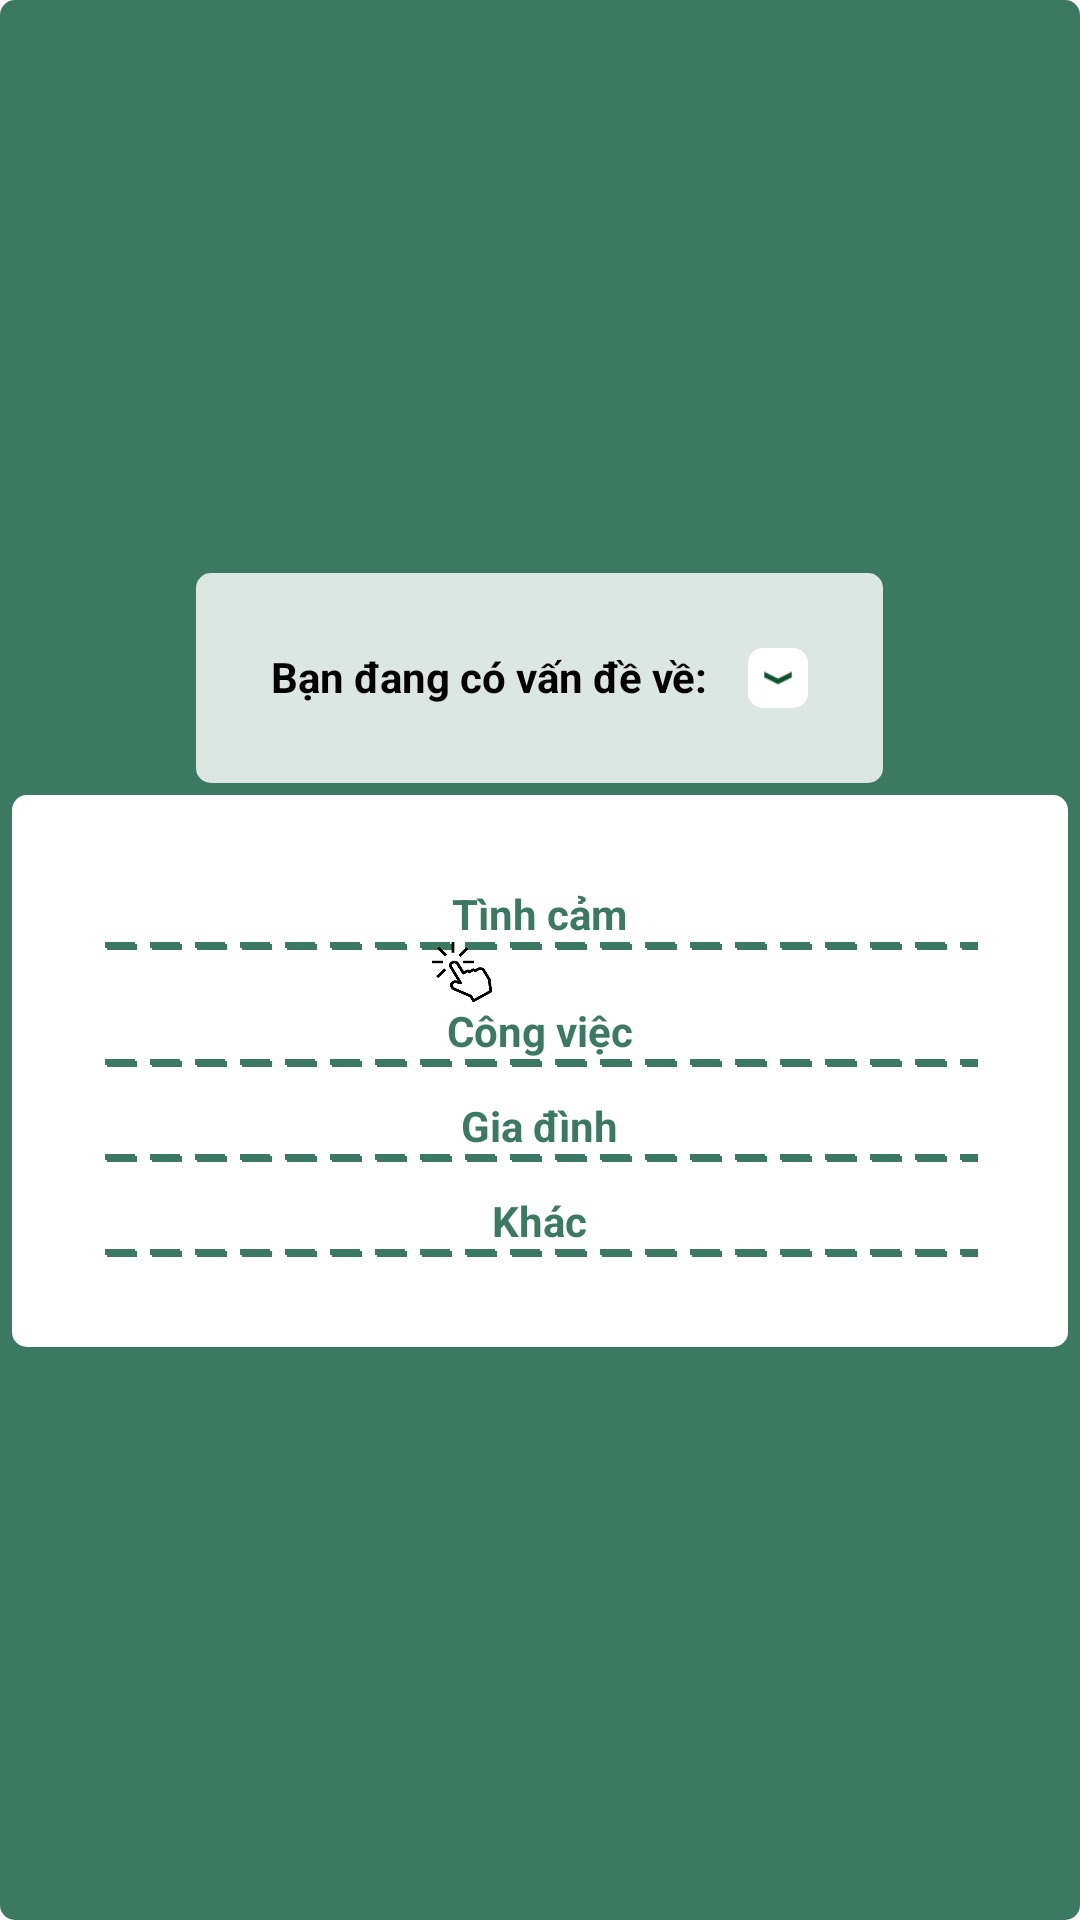

Write the Android layout XML for this screen, with the resource values it uses.
<!-- AndroidManifest.xml: application theme Theme.Capi -->
<!-- res/layout/popup_layout.xml -->
<LinearLayout xmlns:android="http://schemas.android.com/apk/res/android"
    android:layout_width="wrap_content"
    android:layout_height="wrap_content"
    android:orientation="vertical"
    android:padding="4dp"
    android:gravity="center"
    android:background="@drawable/rounded_corners2">
    <LinearLayout
        android:layout_width="wrap_content"
        android:layout_height="wrap_content"
        android:padding="25dp"
        android:orientation="horizontal"
        android:background="@drawable/rounded_corners1">
        <TextView
            android:layout_width="wrap_content"
            android:layout_height="wrap_content"
            android:text="Bạn đang có vấn đề về: "
            android:textColor="@color/black"
            android:textStyle="bold">
        </TextView>
        <ImageView
            android:layout_marginLeft="10dp"
            android:padding="5dp"
            android:layout_width="20dp"
            android:layout_height="20dp"
            android:background="@drawable/rounded_corners3"
            android:src="@drawable/down"></ImageView>
    </LinearLayout>
    <LinearLayout
        android:layout_width="match_parent"
        android:layout_height="wrap_content"
        android:gravity="center"
        android:orientation="vertical"
        android:background="@drawable/rounded_corners3"
        android:layout_marginTop="4dp"
        android:padding="30dp">
        <TextView
            android:layout_width="wrap_content"
            android:layout_height="wrap_content"
            android:textColor="@color/green"
            android:textStyle="bold"
            android:id="@+id/tinhcam"
            android:text="Tình cảm"></TextView>
        <FrameLayout
            android:layout_width="match_parent"
            android:layout_height="wrap_content">
            <View
                android:layout_width="match_parent"
                android:layout_height="2.5dp"
                android:background="@drawable/dashed_line"/>
            <ImageView
                android:layout_width="20dp"
                android:layout_height="20dp"
                android:layout_marginLeft="110dp"
                android:layout_gravity="start|center_vertical"
                android:src="@drawable/click"></ImageView>
        </FrameLayout>
        <TextView
            android:layout_width="wrap_content"
            android:layout_height="wrap_content"
            android:textColor="@color/green"
            android:id="@+id/congviec"
            android:textStyle="bold"
            android:text="Công việc"></TextView>
        <View
            android:layout_width="match_parent"
            android:layout_height="2.5dp"
            android:background="@drawable/dashed_line"/>
        <TextView
            android:layout_width="wrap_content"
            android:layout_height="wrap_content"
            android:textColor="@color/green"
            android:textStyle="bold"
            android:layout_marginTop="10dp"
            android:id="@+id/giadinh"
            android:text="Gia đình"></TextView>
        <View
            android:layout_width="match_parent"
            android:layout_height="2.5sp"
            android:background="@drawable/dashed_line"/>
        <TextView
            android:layout_width="wrap_content"
            android:layout_height="wrap_content"
            android:textColor="@color/green"
            android:textStyle="bold"
            android:layout_marginTop="10dp"
            android:id="@+id/khac"
            android:text="Khác"></TextView>
        <View
            android:layout_width="match_parent"
            android:layout_height="2.5sp"
            android:background="@drawable/dashed_line"/>
    </LinearLayout>

</LinearLayout>
<!-- resources referenced by this layout -->
<resources>
  <color name="black">#FF000000</color>
  <color name="green">#3c7962</color>
  <!-- drawable click: webp bitmap (drawable, 4714 bytes) -->
  <!-- drawable dashed_line (drawable) -->
  <shape xmlns:android="http://schemas.android.com/apk/res/android">
      <stroke
          android:color="@color/green"
          android:width="2dp"
          android:dashWidth="10dp"
          android:dashGap="5dp"/>
  </shape>
  <!-- drawable down: png bitmap (drawable, 217 bytes) -->
  <!-- drawable rounded_corners1 (drawable) -->
  <shape xmlns:android="http://schemas.android.com/apk/res/android">
      <solid android:color="@color/green1" /> 
      <corners android:radius="5dp" /> 
  </shape>
  <!-- drawable rounded_corners2 (drawable) -->
  <shape xmlns:android="http://schemas.android.com/apk/res/android">
      <solid android:color="@color/green" /> 
      <corners android:radius="5dp" /> 
  </shape>
  <!-- drawable rounded_corners3 (drawable) -->
  <shape xmlns:android="http://schemas.android.com/apk/res/android">
      <solid android:color="@color/white" /> 
      <corners android:radius="5dp" /> 
  </shape>
  <style name="Theme.Capi" parent="Base.Theme.Capi" />
  <color name="green1">#dce7e3</color>
  <color name="white">#FFFFFFFF</color>
  <style name="Base.Theme.Capi" parent="Theme.Material3.DayNight.NoActionBar">
          
          
          <item name="android:statusBarColor">@color/green</item>
  
      </style>
</resources>
